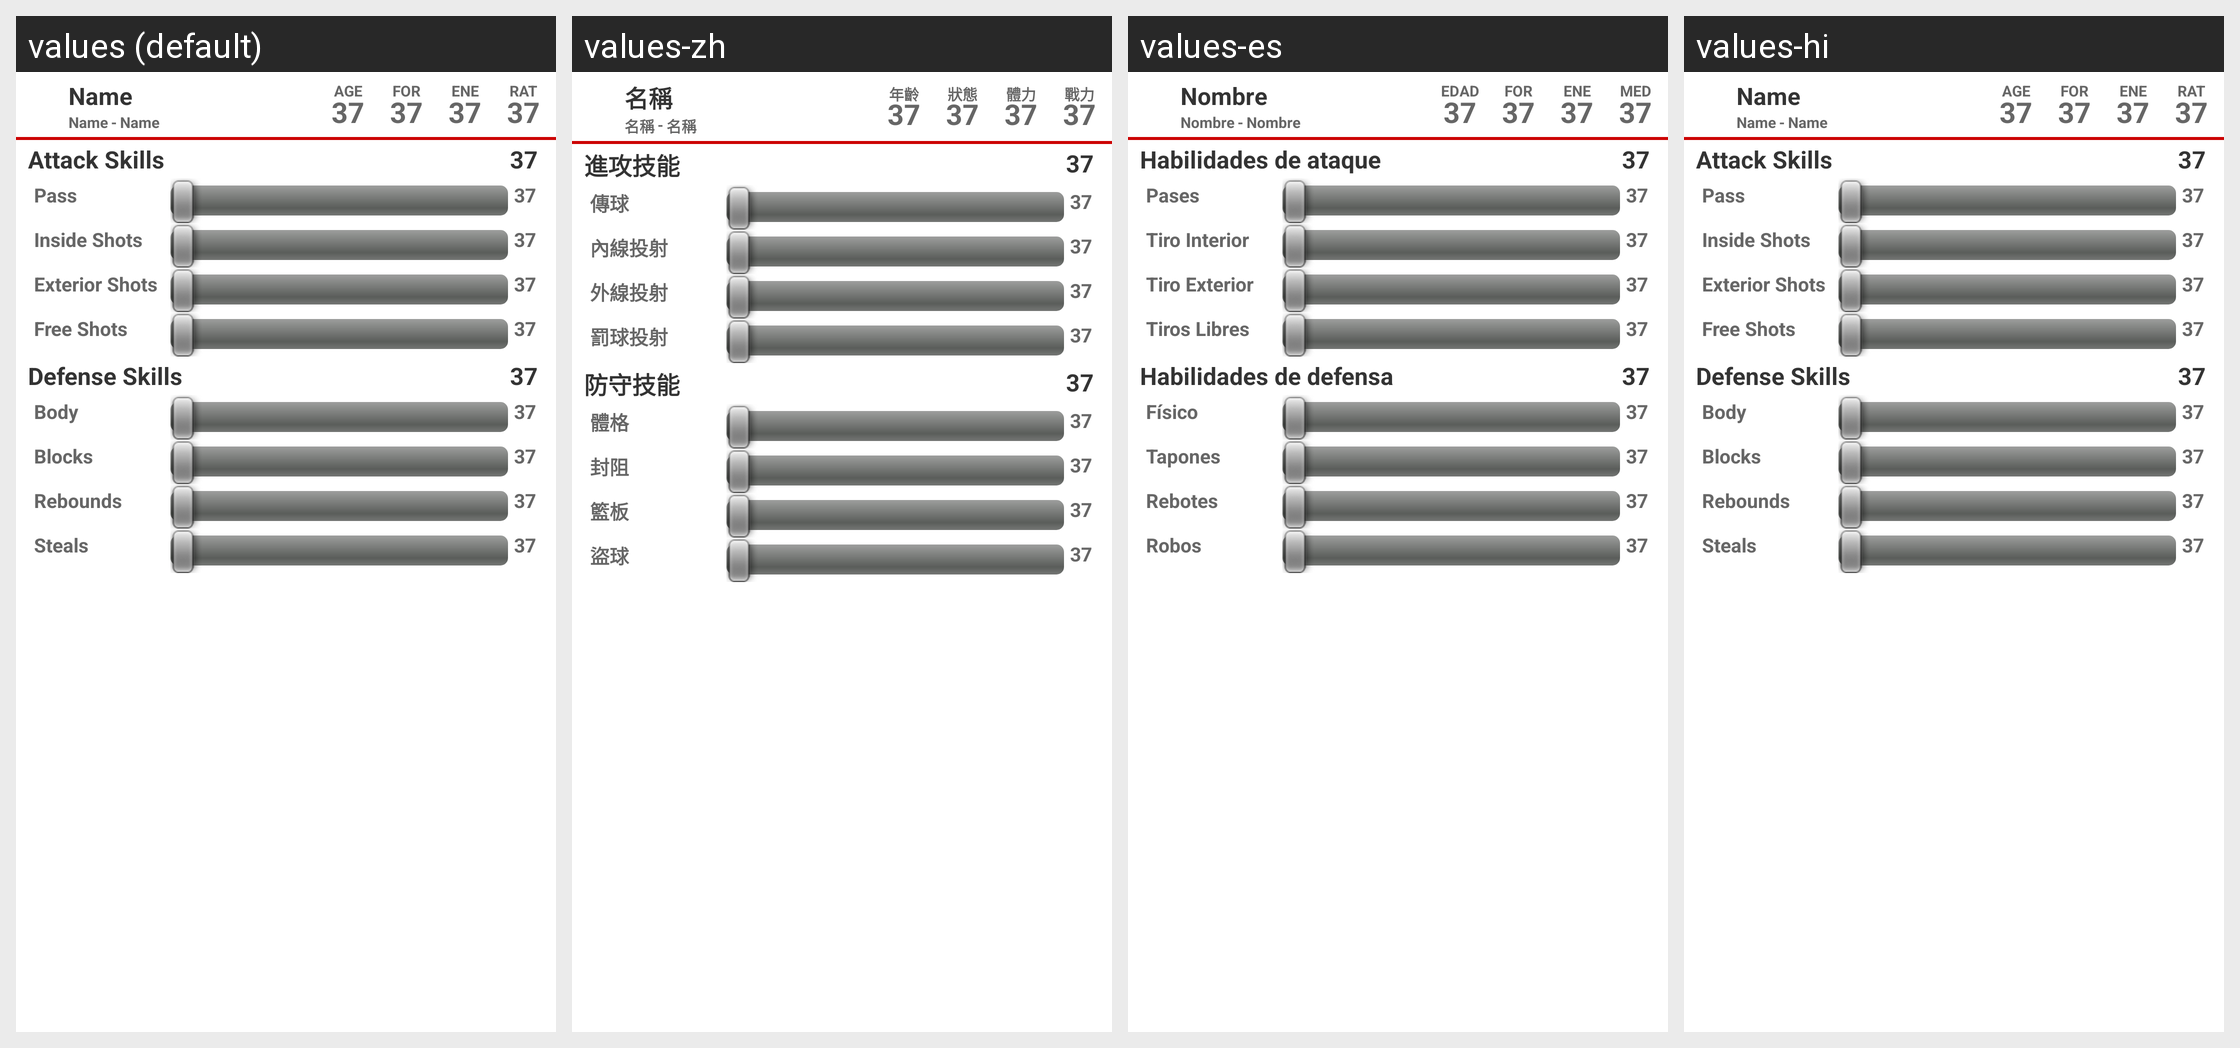

The same Android screen rendered under several of its app's locales, left to right. List the strings drawn on it with the default value and each locale's translation.
Android screen res/layout/fragment_player_skills.xml rendered under 4 locales, left to right: values (default), values-zh, values-es, values-hi. Device: Nexus 5 (rendered at 1080×1920; each locale shown at half size, 540×960, under a caption strip naming it); theme AppTheme.
Other locales in the repository, not shown: values-af, values-ca, values-en-rGB, values-et-rEE, values-fr, values-fr-rCA, values-it, values-tr.
Strings drawn on this screen, with the default value and each locale's value (text and hints the layout hard-codes, and strings that could not be matched under every locale, appear in the picture but are not listed):

player_skills_attack
  values: Attack Skills
  values-zh: 進攻技能
  values-es: Habilidades de ataque
  values-hi: Attack Skills  [not translated; the default value is used]

value_example
  values: 37
  values-zh: 37
  values-es: 37
  values-hi: 37  [not translated; the default value is used]

player_skills_pass
  values: Pass
  values-zh: 傳球
  values-es: Pases
  values-hi: Pass  [not translated; the default value is used]

player_skills_shot_int
  values: Inside Shots
  values-zh: 內線投射
  values-es: Tiro Interior
  values-hi: Inside Shots  [not translated; the default value is used]

player_skills_shot_ext
  values: Exterior Shots
  values-zh: 外線投射
  values-es: Tiro Exterior
  values-hi: Exterior Shots  [not translated; the default value is used]

player_skills_shot_fre
  values: Free Shots
  values-zh: 罰球投射
  values-es: Tiros Libres
  values-hi: Free Shots  [not translated; the default value is used]

player_skills_defense
  values: Defense Skills
  values-zh: 防守技能
  values-es: Habilidades de defensa
  values-hi: Defense Skills  [not translated; the default value is used]

player_skills_physique
  values: Body
  values-zh: 體格
  values-es: Físico
  values-hi: Body  [not translated; the default value is used]

player_skills_block
  values: Blocks
  values-zh: 封阻
  values-es: Tapones
  values-hi: Blocks  [not translated; the default value is used]

player_skills_rebound
  values: Rebounds
  values-zh: 籃板
  values-es: Rebotes
  values-hi: Rebounds  [not translated; the default value is used]

player_skills_steal
  values: Steals
  values-zh: 盜球
  values-es: Robos
  values-hi: Steals  [not translated; the default value is used]

name
  values: Name
  values-zh: 名稱
  values-es: Nombre
  values-hi: Name  [not translated; the default value is used]

separator
  values: -
  values-zh: -
  values-es: -
  values-hi: -  [not translated; the default value is used]

spinner_player_age
  values: AGE
  values-zh: 年齡
  values-es: EDAD
  values-hi: AGE  [not translated; the default value is used]

spinner_player_form
  values: FOR
  values-zh: 狀態
  values-es: FOR
  values-hi: FOR  [not translated; the default value is used]

spinner_player_energy
  values: ENE
  values-zh: 體力
  values-es: ENE
  values-hi: ENE  [not translated; the default value is used]

spinner_player_average_all
  values: RAT
  values-zh: 戰力
  values-es: MED
  values-hi: RAT  [not translated; the default value is used]
